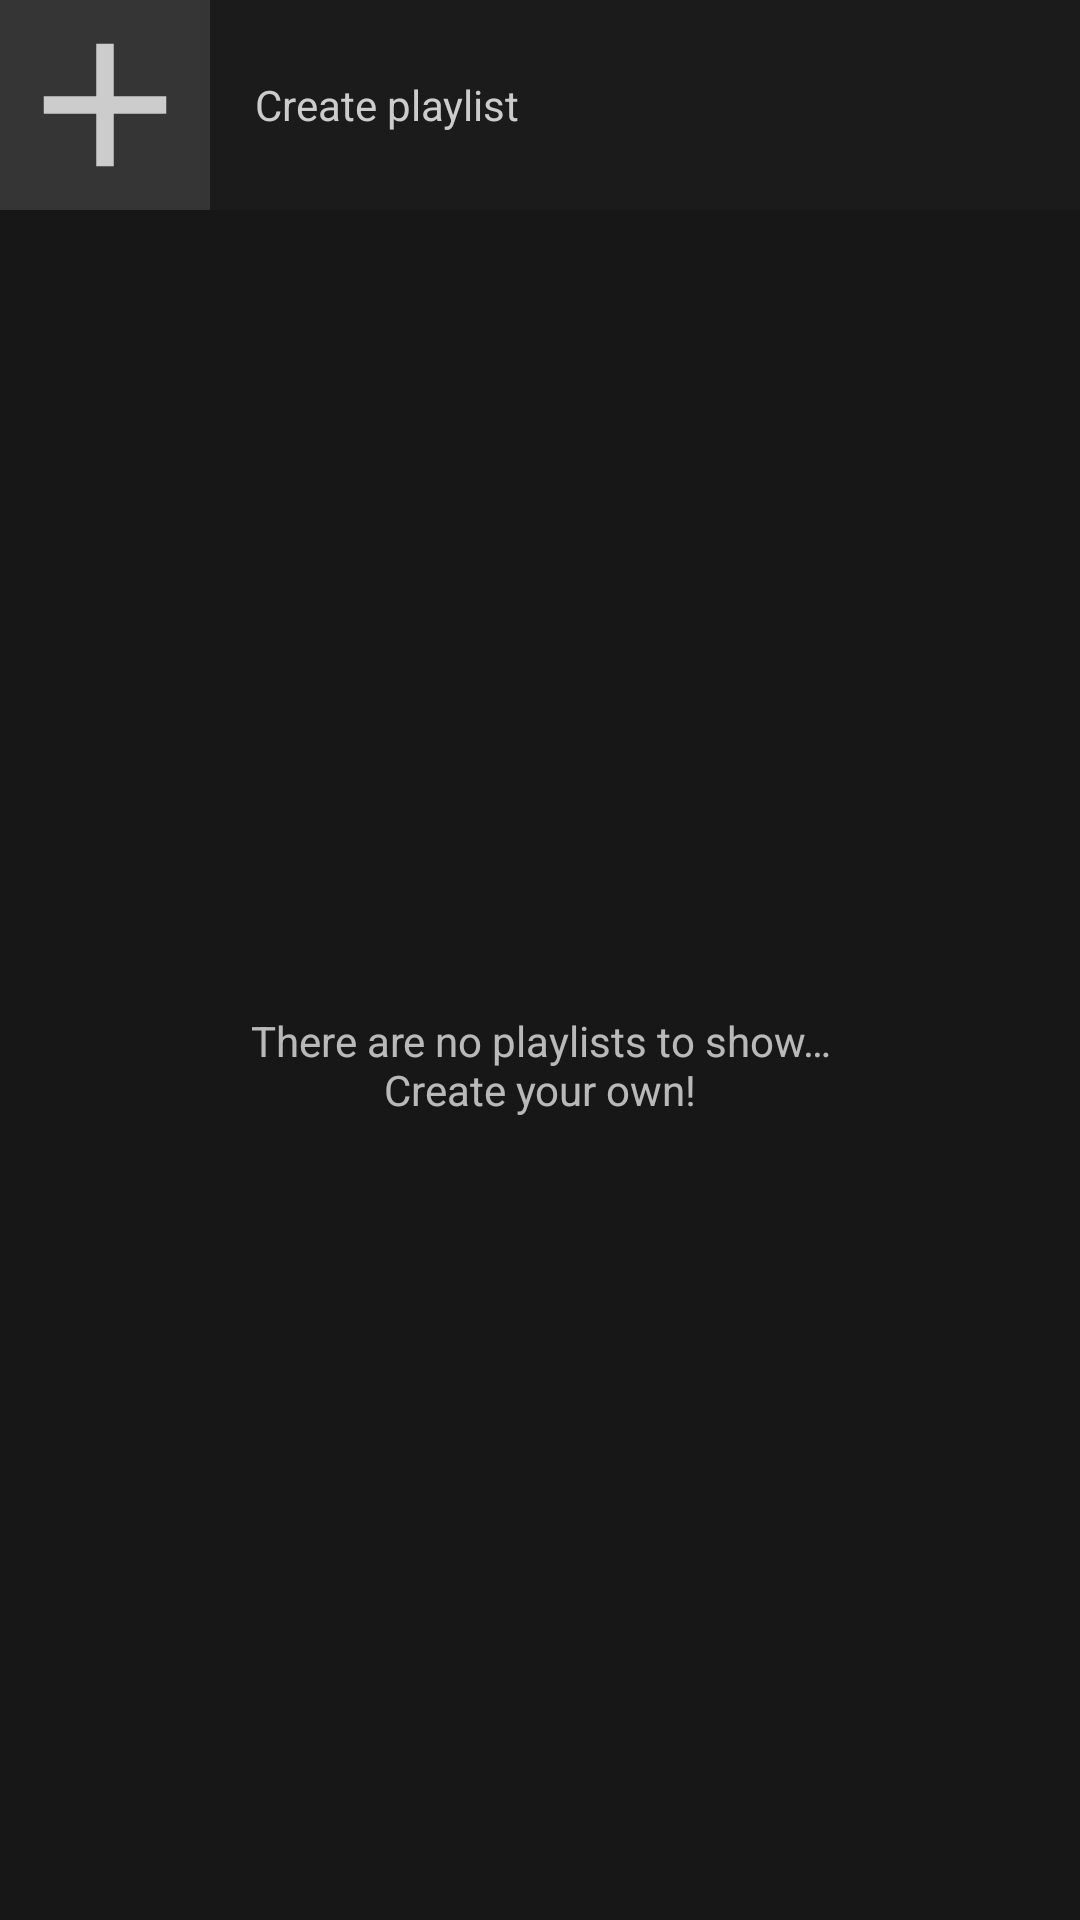

Produce the Android XML layout that renders to this screen, including the resource entries it uses.
<!-- AndroidManifest.xml: application theme AppTheme -->
<!-- res/layout/fragment_your_library_playlists.xml -->
<?xml version="1.0" encoding="utf-8"?>
<LinearLayout xmlns:android="http://schemas.android.com/apk/res/android"
    xmlns:tools="http://schemas.android.com/tools"
    android:id="@+id/fragment_your_library_playlists"
    android:layout_width="match_parent"
    android:layout_height="match_parent"
    android:background="@color/darker_background"
    android:orientation="vertical"
    tools:context=".fragment.YourLibraryPlaylistsFragment">

    <include
        android:id="@+id/item_playlist_layout"
        layout="@layout/item_create_playlist"
        android:layout_width="match_parent"
        android:layout_height="wrap_content" />

    <TextView
        android:id="@+id/playlists_empty_tv"
        android:layout_width="match_parent"
        android:layout_height="match_parent"
        android:layout_margin="24dp"
        android:gravity="center"
        android:text="@string/no_playlists_to_show" />

    <androidx.recyclerview.widget.RecyclerView
        android:id="@+id/playlists_rv"
        android:layout_width="match_parent"
        android:layout_height="match_parent"
        android:layout_marginTop="1dp"
        android:background="@color/darker_background"
        android:orientation="vertical"
        android:visibility="gone" />

</LinearLayout>
<!-- res/layout/item_create_playlist.xml (included above) -->
<?xml version="1.0" encoding="utf-8"?>
<LinearLayout xmlns:android="http://schemas.android.com/apk/res/android"
    android:id="@+id/item_create_playlist"
    android:layout_width="match_parent"
    android:layout_height="70dp"
    android:layout_marginBottom="1dp"
    android:background="@drawable/back_dark"
    android:gravity="center_vertical"
    android:orientation="horizontal">

    <ImageButton
        android:id="@+id/add_playlist_btn"
        android:layout_width="70dp"
        android:layout_height="70dp"
        android:background="@drawable/ic_add"
        android:padding="3dp" />

    <LinearLayout
        android:layout_width="wrap_content"
        android:layout_height="wrap_content"
        android:orientation="vertical"
        android:paddingStart="15dp"
        android:paddingTop="5dp"
        android:paddingBottom="5dp">

        <TextView
            android:layout_width="match_parent"
            android:layout_height="wrap_content"
            android:text="@string/create_playlist"
            android:textAlignment="textStart"
            android:textColor="@color/light" />

    </LinearLayout>

</LinearLayout>
<!-- resources referenced by this layout -->
<resources>
  <color name="darker_background">#171717</color>
  <color name="light">#CCCCCC</color>
  <!-- drawable back_dark (drawable-v24) -->
  <?xml version="1.0" encoding="utf-8"?>
  <selector xmlns:android="http://schemas.android.com/apk/res/android">
      <item>
          <shape android:shape="rectangle">
              <solid android:color="@color/dark_background"/>
          </shape>
      </item>
  </selector>
  <!-- drawable ic_add (drawable) -->
  <vector android:height="60dp"
      android:viewportHeight="24.0"
      android:viewportWidth="24.0"
      android:width="60dp"
      xmlns:android="http://schemas.android.com/apk/res/android">
      <path android:fillColor="@color/colorPrimaryDark" android:pathData="M0 0h24v24H0z"/>
      <path android:fillColor="@color/light" android:pathData="M19 13h-6v6h-2v-6H5v-2h6V5h2v6h6v2z"/>
  </vector>
  <string name="create_playlist">Create playlist</string>
  <string name="no_playlists_to_show">There are no playlists to show…\nCreate your own!</string>
  <style name="AppTheme" parent="Theme.MaterialComponents.NoActionBar">
          <item name="colorPrimary">@color/colorPrimary</item>
          <item name="colorPrimaryDark">@color/colorPrimaryDark</item>
          <item name="colorAccent">@color/colorAccent</item>
      </style>
  <color name="dark_background">#1B1B1B</color>
  <color name="colorPrimaryDark">#353535</color>
  <color name="colorPrimary">#009688</color>
  <color name="colorAccent">#03DAC5</color>
</resources>
